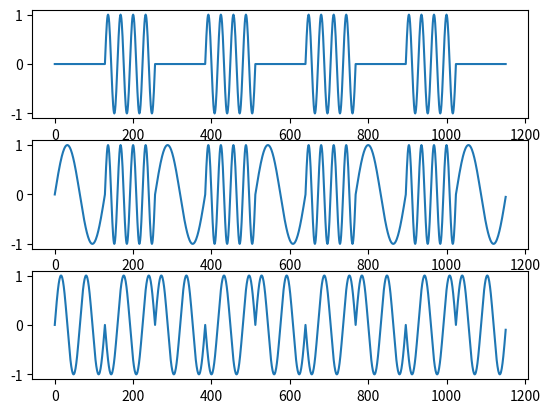

Generate this figure with matplotlib:
#coding:utf-8

import numpy as np
import matplotlib.pyplot as plt

# 振幅変調
def ASK_make(signal):
    N = 128
    t = np.arange(0, N, 1)
    fc = 4 # 搬送波周波数

    ask = []

    wave0 = np.sin(2*np.pi*t/N * fc) * 0  #for 0
    wave1 = np.sin(2*np.pi*t/N * fc)      #for 1

    for i in signal:
        if i == 0:
            ask.extend(wave0)
        else:
            ask.extend(wave1)

    return ask

# 周波数変調
def FSK_make(signal):
    N = 128
    t = np.arange(0, N, 1)
    f0 = 1 # 0の時の周波数
    f1 = 4 # 1の時の周波数

    fsk = []

    wave0 = np.sin(2*np.pi*t/N * f0)      #for 0
    wave1 = np.sin(2*np.pi*t/N * f1)      #for 1

    for i in signal:
        if i == 0:
            fsk.extend(wave0)
        else:
            fsk.extend(wave1)

    return fsk

# 位相変調
def PSK_make(signal):
    N = 128
    t = np.arange(0, N, 1)
    fc = 2 # 搬送波周波数

    psk = []

    wave0 = np.sin(2*np.pi*t/N * fc)            #for 0
    wave1 = np.sin(2*np.pi*t/N * fc + np.pi)    #for 1

    for i in signal:
        if i == 0:
            psk.extend(wave0)
        else:
            psk.extend(wave1)


    return psk


if __name__ == "__main__":

    signal = [0,1,0,1,0,1,0,1,0]

    ask = ASK_make(signal)
    fsk = FSK_make(signal)
    psk = PSK_make(signal)

    plt.subplot(3,1,1)
    plt.plot(range(len(ask)), ask)

    plt.subplot(3,1,2)
    plt.plot(range(len(fsk)), fsk)

    plt.subplot(3,1,3)
    plt.plot(range(len(psk)), psk)


    plt.show()
